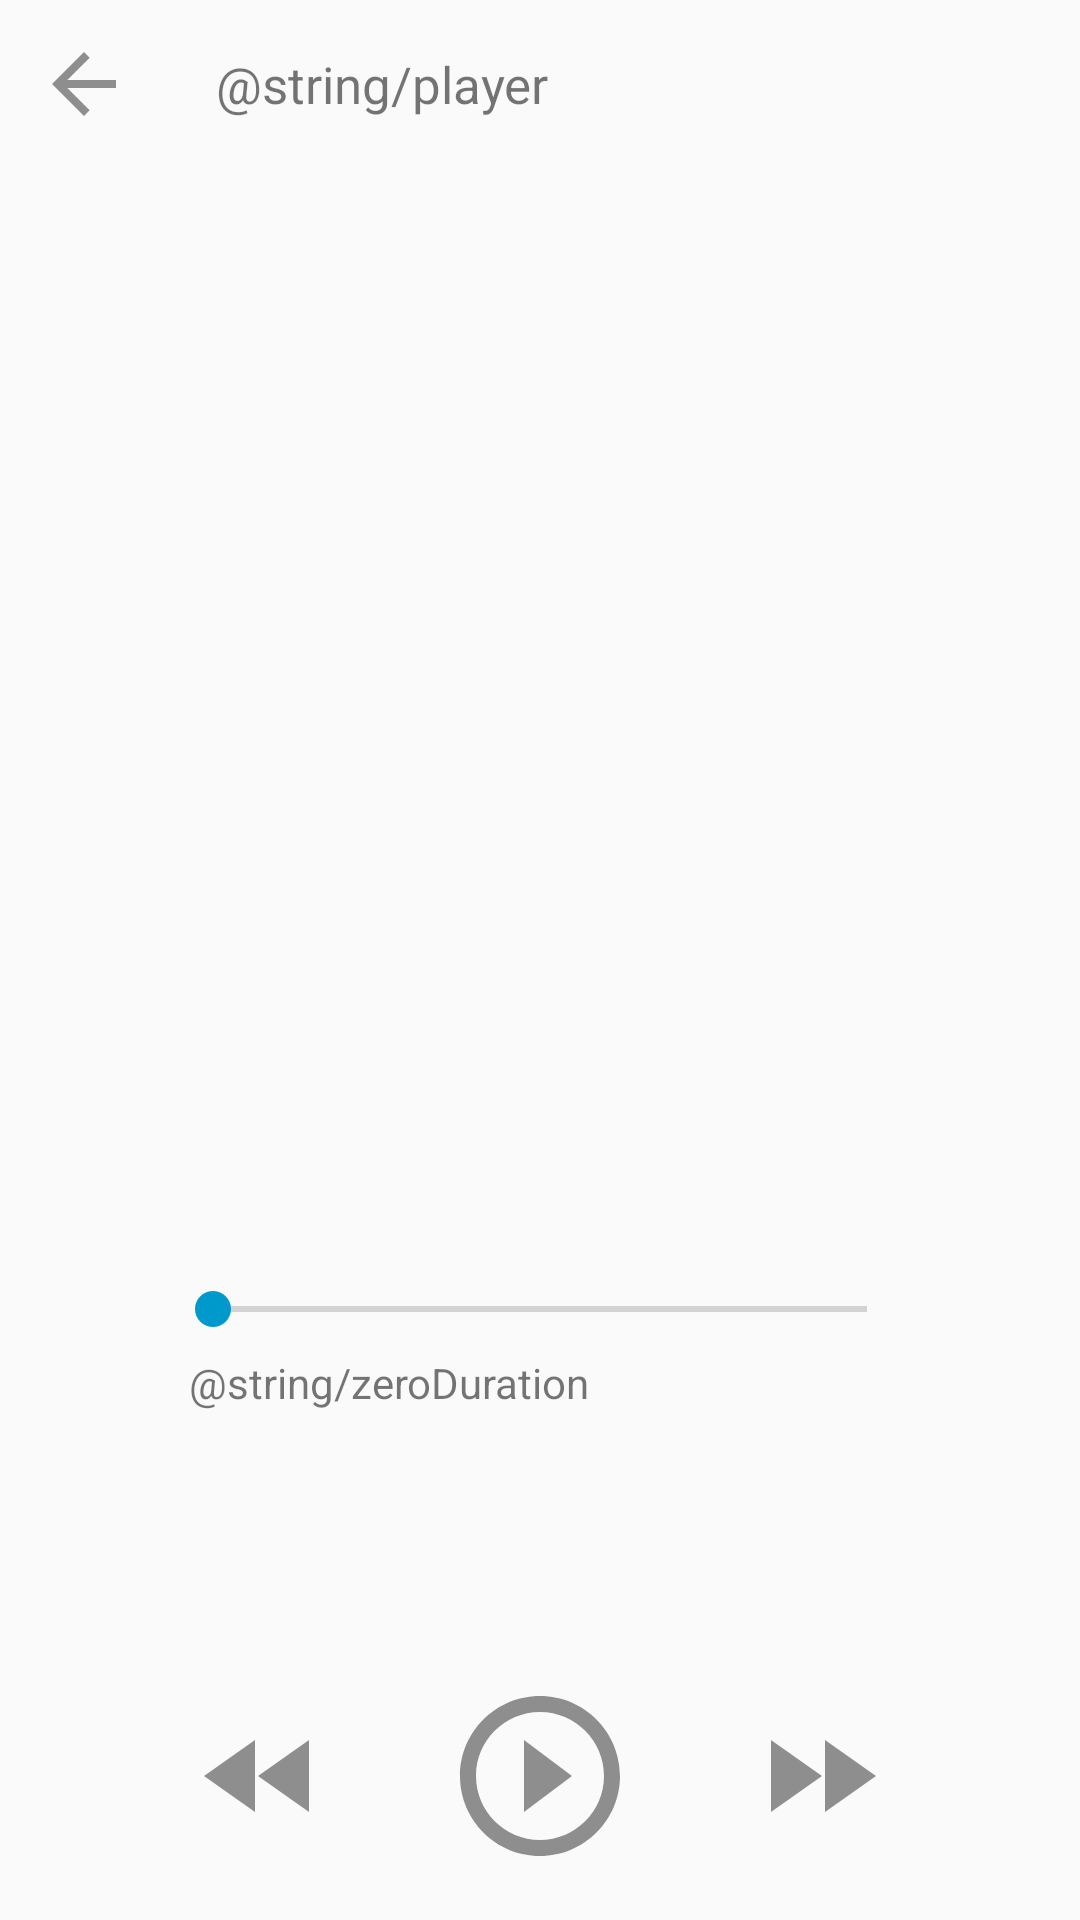

The Android layout XML behind this screen, and the referenced resources:
<!-- AndroidManifest.xml: application theme AppTheme -->
<!-- res/layout/activity_song.xml -->
<?xml version="1.0" encoding="utf-8"?>
<android.support.constraint.ConstraintLayout xmlns:android="http://schemas.android.com/apk/res/android"
    xmlns:app="http://schemas.android.com/apk/res-auto"
    xmlns:tools="http://schemas.android.com/tools"
    android:layout_width="match_parent"
    android:layout_height="match_parent"
    tools:context=".ui.activities.PlaylistActivity">

    <ImageView
        android:id="@+id/back"
        android:layout_width="56dp"
        android:layout_height="56dp"
        app:layout_constraintTop_toTopOf="parent"
        app:layout_constraintStart_toStartOf="parent"
        android:padding="12dp"
        android:scaleType="centerCrop"
        android:src="@drawable/ic_arrow_back_black_24dp"
        />

    <TextView
        android:id="@+id/player_text"
        android:layout_width="wrap_content"
        android:layout_height="56dp"
        app:layout_constraintTop_toTopOf="parent"
        app:layout_constraintStart_toEndOf="@id/back"
        app:layout_constraintEnd_toEndOf="parent"
        app:layout_constraintHorizontal_bias="0"
        android:layout_marginStart="16dp"
        android:textSize="17sp"
        android:gravity="center_vertical"
        android:text="@string/player"
        tools:text="Player"
        />

    <ImageView
        android:id="@+id/song_picture"
        android:layout_width="0dp"
        android:layout_height="0dp"
        app:layout_constraintTop_toBottomOf="@id/player_text"
        app:layout_constraintStart_toStartOf="parent"
        app:layout_constraintEnd_toEndOf="parent"
        app:layout_constraintBottom_toTopOf="@id/song_seek_bar_duration"
        android:scaleType="centerCrop"
        android:paddingStart="30dp"
        android:paddingEnd="30dp"
        tools:src="@drawable/gradient"
        />

    <SeekBar
        android:id="@+id/song_seek_bar_duration"
        android:layout_width="250dp"
        android:layout_height="30dp"
        android:layout_marginTop="16dp"
        app:layout_constraintBottom_toTopOf="@id/song_duration_edit"
        app:layout_constraintEnd_toEndOf="parent"
        app:layout_constraintStart_toStartOf="parent"
        app:layout_constraintTop_toBottomOf="@id/song_picture"

        />

    <TextView
        android:id="@+id/song_duration_edit"
        android:layout_width="wrap_content"
        android:layout_height="wrap_content"
        android:layout_marginBottom="8dp"
        android:layout_marginStart="8dp"
        app:layout_constraintBottom_toTopOf="@+id/song_name"
        app:layout_constraintStart_toStartOf="@+id/song_seek_bar_duration"
        android:text="@string/zeroDuration"
        tools:text="0:00" />

    <TextView
        android:id="@+id/song_duration_full"
        android:layout_width="wrap_content"
        android:layout_height="wrap_content"
        android:layout_marginBottom="8dp"
        app:layout_constraintBottom_toTopOf="@+id/song_name"
        app:layout_constraintEnd_toEndOf="@+id/song_seek_bar_duration"
        tools:text="3:00" />

    <TextView
        android:id="@+id/song_name"
        android:layout_width="0dp"
        android:layout_height="wrap_content"
        android:layout_marginBottom="8dp"
        android:textSize="16dp"
        app:layout_constraintBottom_toTopOf="@+id/song_artist"
        app:layout_constraintEnd_toEndOf="@id/song_duration_full"
        app:layout_constraintHorizontal_bias="0"
        app:layout_constraintStart_toStartOf="@id/song_seek_bar_duration"
        tools:text='Song name' />

    <TextView
        android:id="@+id/song_album"
        android:layout_width="0dp"
        android:layout_height="17dp"
        android:layout_marginBottom="8dp"
        app:layout_constraintBottom_toTopOf="@+id/song_play_pause"
        app:layout_constraintEnd_toEndOf="@id/song_artist"
        app:layout_constraintStart_toStartOf="@id/song_artist"
        tools:text='Song album' />

    <TextView
        android:id="@+id/song_artist"
        android:layout_width="0dp"
        android:layout_height="wrap_content"
        android:layout_marginBottom="8dp"
        app:layout_constraintBottom_toTopOf="@+id/song_album"
        app:layout_constraintEnd_toEndOf="@id/song_name"
        app:layout_constraintHorizontal_bias="0"
        app:layout_constraintStart_toStartOf="@id/song_name"
        tools:text='Song artist' />

    <ImageView
        android:id="@+id/song_rewind"
        android:layout_width="48dp"
        android:layout_height="48dp"
        android:layout_marginBottom="8dp"
        android:layout_marginStart="8dp"
        android:layout_marginTop="8dp"
        android:src='@drawable/ic_fast_rewind_black_24dp'
        app:layout_constraintBottom_toBottomOf="@+id/song_play_pause"
        app:layout_constraintStart_toStartOf="@+id/song_album"
        app:layout_constraintTop_toTopOf="@+id/song_play_pause" />


    <ImageView
        android:id="@+id/song_play_pause"
        android:layout_width="64dp"
        android:layout_height="64dp"
        android:layout_marginBottom="16dp"
        android:src='@drawable/ic_play_circle_outline_black_48dp'
        app:layout_constraintBottom_toBottomOf="parent"
        app:layout_constraintEnd_toStartOf="@id/song_forward"
        app:layout_constraintStart_toEndOf="@id/song_rewind"
        />

    <ImageView
        android:id="@+id/song_forward"
        android:layout_width="48dp"
        android:layout_height="48dp"
        android:layout_marginBottom="8dp"
        android:layout_marginEnd="8dp"
        android:layout_marginTop="8dp"
        android:src='@drawable/ic_fast_forward_black_24dp'
        app:layout_constraintBottom_toBottomOf="@+id/song_play_pause"
        app:layout_constraintEnd_toEndOf="@+id/song_album"
        app:layout_constraintTop_toTopOf="@+id/song_play_pause" />

</android.support.constraint.ConstraintLayout>
<!-- resources referenced by this layout -->
<resources>
  <!-- drawable gradient (drawable) -->
  <?xml version="1.0" encoding="utf-8"?>
  <shape xmlns:android="http://schemas.android.com/apk/res/android" android:shape="rectangle" >
      <gradient
          android:type="linear"
          android:startColor="@color/gray_50"
          android:endColor="@color/gray_6"
          android:angle="90"/>
      <corners
          android:radius="0dp"/>
  </shape>
  <!-- drawable ic_arrow_back_black_24dp (drawable) -->
  <vector android:height="24dp" android:viewportHeight="24.0"
      android:viewportWidth="24.0" android:width="24dp" xmlns:android="http://schemas.android.com/apk/res/android">
      <path android:fillColor="@color/gray_50" android:pathData="M20,11H7.83l5.59,-5.59L12,4l-8,8 8,8 1.41,-1.41L7.83,13H20v-2z"/>
  </vector>
  <!-- drawable ic_fast_forward_black_24dp (drawable) -->
  <vector android:height="36dp" android:viewportHeight="24.0"
      android:viewportWidth="24.0" android:width="36dp" xmlns:android="http://schemas.android.com/apk/res/android">
      <path android:fillColor="@color/gray_50" android:pathData="M4,18l8.5,-6L4,6v12zM13,6v12l8.5,-6L13,6z"/>
  </vector>
  <!-- drawable ic_fast_rewind_black_24dp (drawable) -->
  <vector android:height="36dp" android:viewportHeight="24.0"
      android:viewportWidth="24.0" android:width="36dp" xmlns:android="http://schemas.android.com/apk/res/android">
      <path android:fillColor="@color/gray_50" android:pathData="M11,18L11,6l-8.5,6 8.5,6zM11.5,12l8.5,6L20,6l-8.5,6z"/>
  </vector>
  <!-- drawable ic_play_circle_outline_black_48dp (drawable) -->
  <vector android:height="48dp" android:viewportHeight="24.0"
      android:viewportWidth="24.0" android:width="48dp" xmlns:android="http://schemas.android.com/apk/res/android">
      <path android:fillColor="@color/gray_50" android:pathData="M10,16.5l6,-4.5 -6,-4.5v9zM12,2C6.48,2 2,6.48 2,12s4.48,10 10,10 10,-4.48 10,-10S17.52,2 12,2zM12,20c-4.41,0 -8,-3.59 -8,-8s3.59,-8 8,-8 8,3.59 8,8 -3.59,8 -8,8z"/>
  </vector>
  <style name="AppTheme" parent="Theme.AppCompat.Light.NoActionBar">
          
          <item name="colorPrimary">@color/white</item>
          <item name="colorPrimaryDark">@color/gray_50</item>
          <item name="colorAccent">@android:color/holo_blue_dark</item>
          <item name="android:statusBarColor">@color/gray_50</item>
      </style>
  <color name="gray_50">#7f222222</color>
  <color name="gray_6">#0f222222</color>
  <color name="white">#ffffff</color>
</resources>
